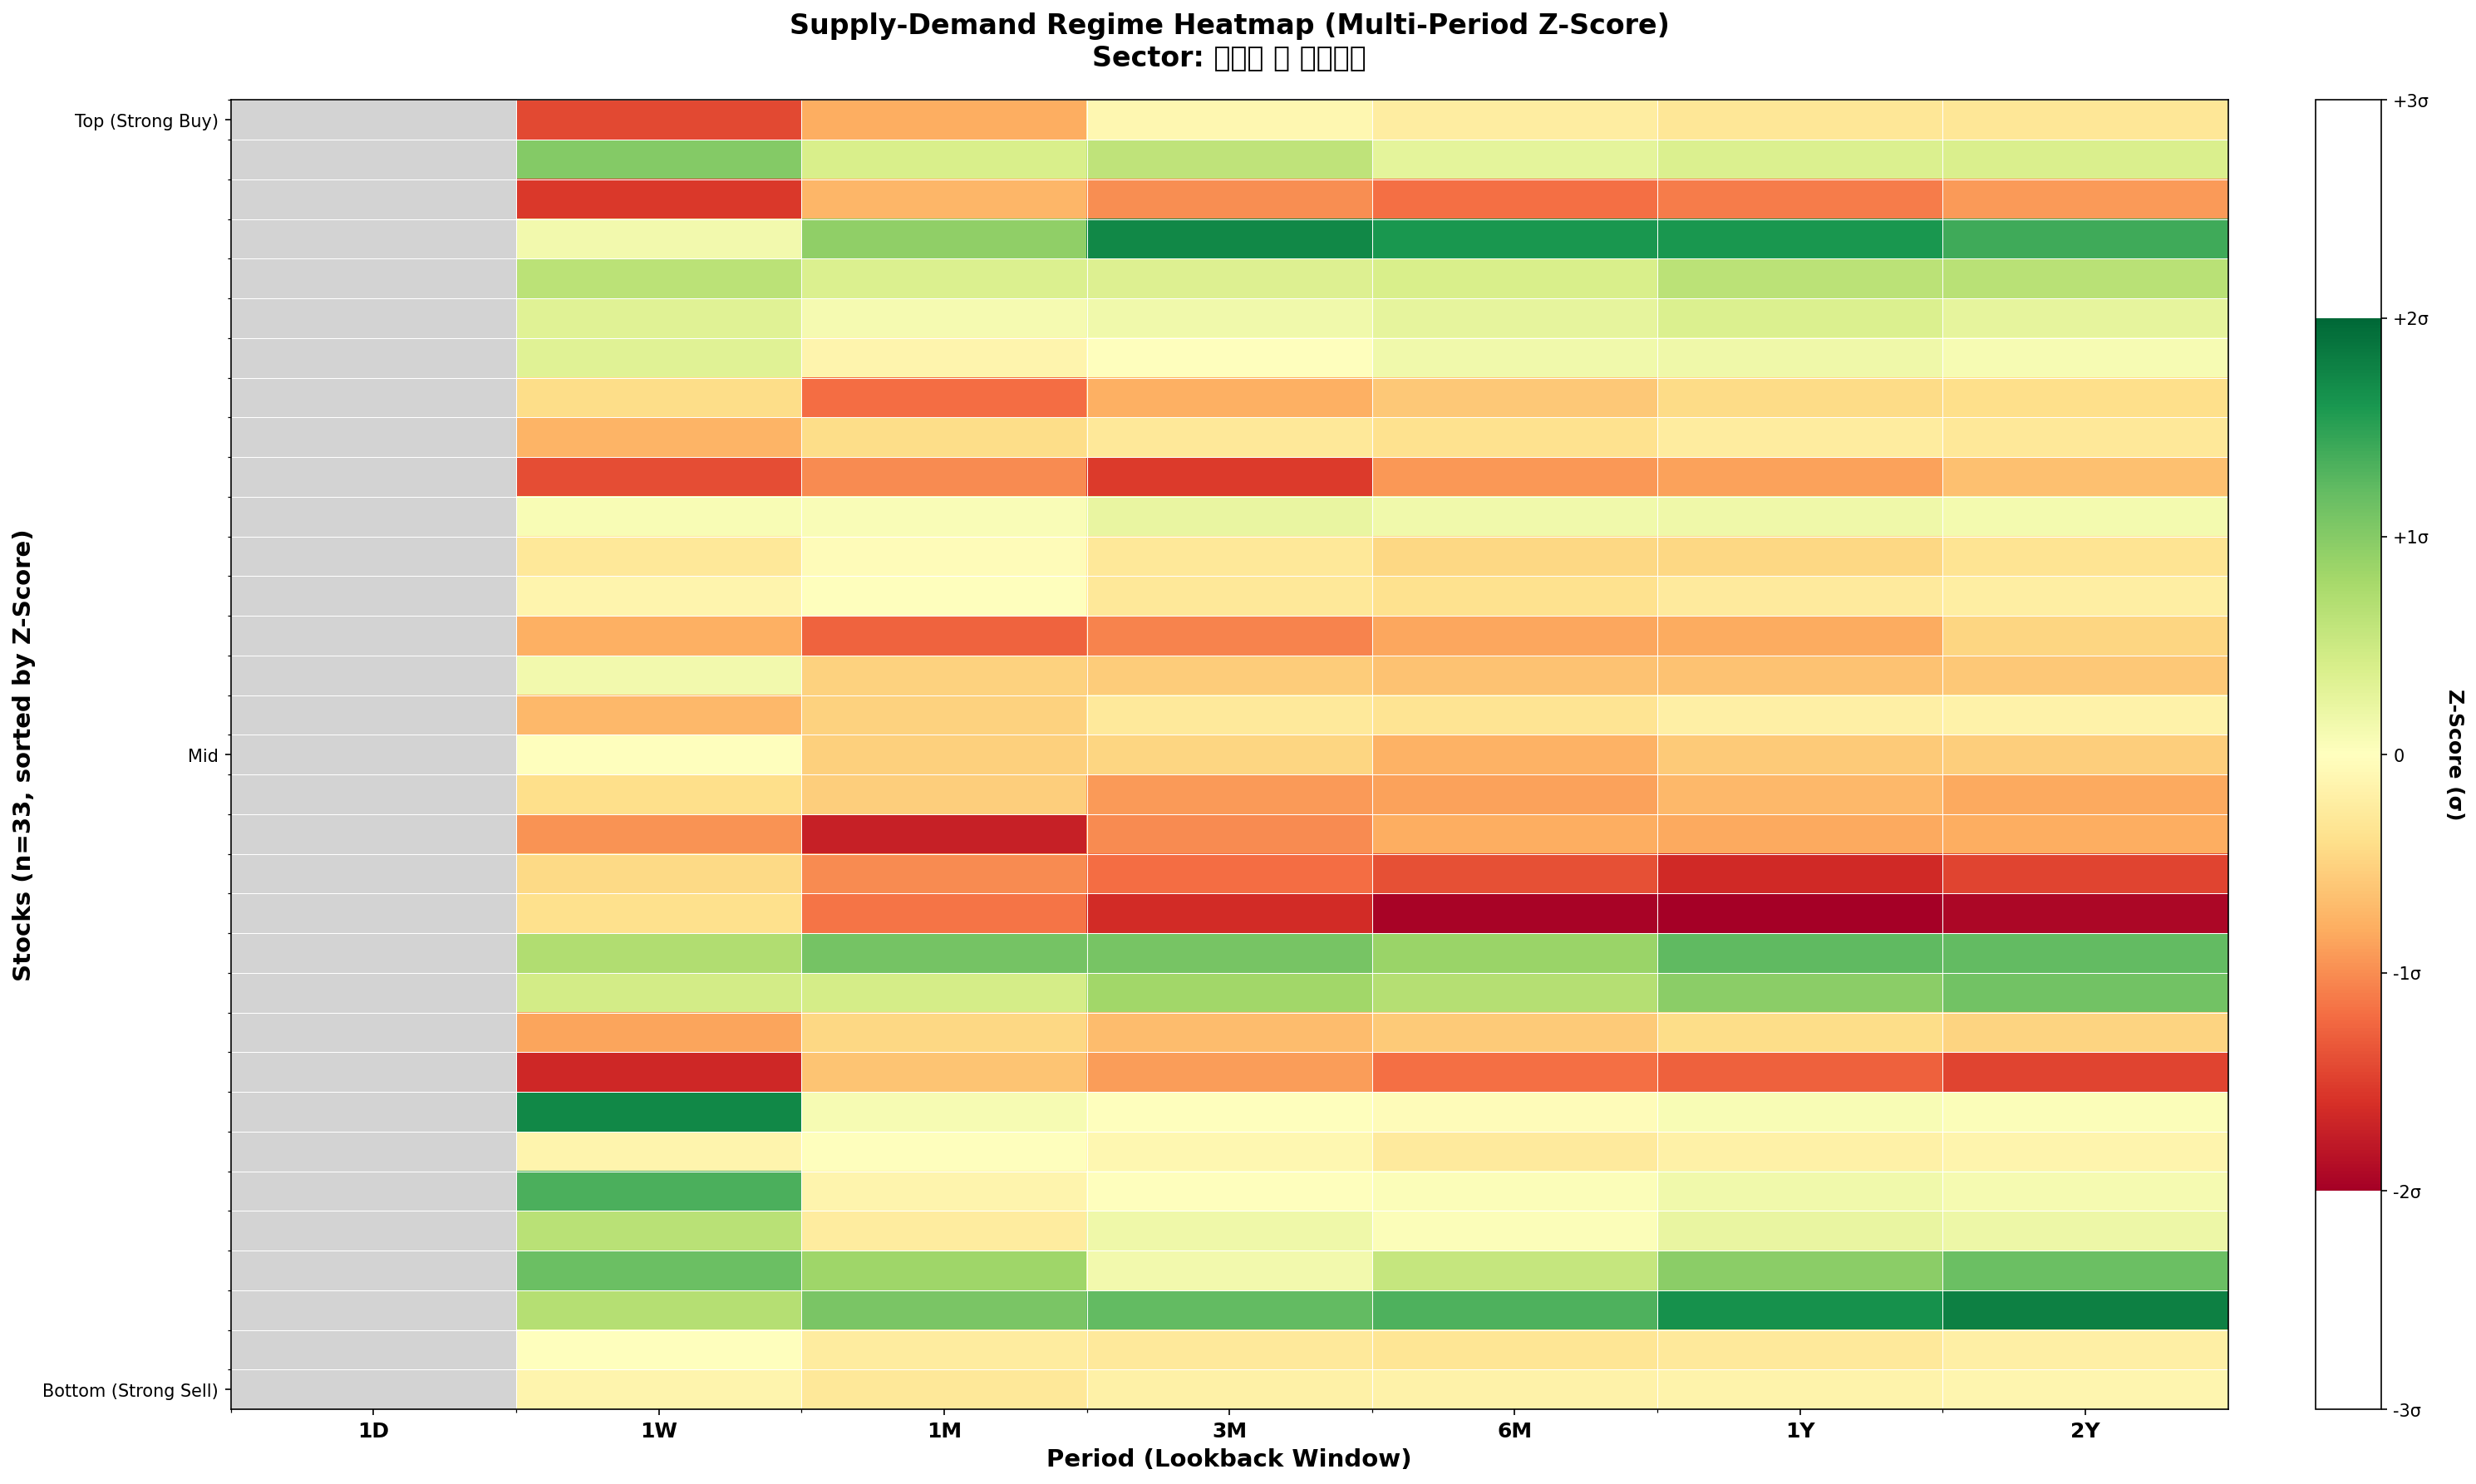

The data file committed next to this chart (first rows):
stock_code, 1D, 1W, 1M, 3M, 6M, 1Y, 2Y
000660, , -1.429, -0.7964, -0.09624, -0.229, -0.3078, -0.304
005290, , 1.014, 0.397, 0.6042, 0.2714, 0.3615, 0.3903
005930, , -1.542, -0.7219, -0.9848, -1.175, -1.1, -0.9207
031980, , 0.1305, 0.9279, 1.72, 1.601, 1.605, 1.404
036540, , 0.6359, 0.3653, 0.3559, 0.405, 0.6347, 0.6443
036810, , 0.3239, 0.1049, 0.1448, 0.2506, 0.3596, 0.261
036930, , 0.3229, -0.1357, 0.013, 0.1435, 0.1698, 0.08947
039030, , -0.4153, -1.192, -0.7756, -0.5796, -0.4304, -0.3916
042700, , -0.7476, -0.4086, -0.2898, -0.3623, -0.2396, -0.2846
058470, , -1.397, -1.01, -1.528, -0.931, -0.8742, -0.6507
059090, , 0.07484, 0.05085, 0.2285, 0.1546, 0.1643, 0.1164
064760, , -0.2944, -0.04105, -0.2845, -0.4632, -0.4579, -0.3304
067310, , -0.1391, -0.004381, -0.2838, -0.3646, -0.2551, -0.2099
079370, , -0.7774, -1.252, -1.059, -0.8328, -0.8114, -0.4768
080220, , 0.1371, -0.5032, -0.5521, -0.639, -0.6267, -0.5798
082270, , -0.7131, -0.512, -0.2667, -0.3373, -0.1938, -0.1691
084370, , 0.009084, -0.5213, -0.4773, -0.7523, -0.5773, -0.5452
089030, , -0.4047, -0.545, -0.9174, -0.8612, -0.7147, -0.8154
095340, , -0.9545, -1.728, -1.008, -0.7865, -0.828, -0.7817
095610, , -0.4377, -1.002, -1.196, -1.381, -1.656, -1.46
101490, , -0.381, -1.146, -1.639, -1.954, -2.11, -1.922
131290, , 0.7143, 1.106, 1.084, 0.865, 1.231, 1.214
131970, , 0.4411, 0.4223, 0.8125, 0.677, 0.9542, 1.121
166090, , -0.851, -0.4565, -0.6856, -0.5644, -0.4178, -0.4954
183300, , -1.666, -0.6139, -0.8975, -1.182, -1.267, -1.468
232140, , 1.732, 0.07936, 0.00467, -0.03223, 0.07224, 0.03605
240810, , -0.1328, 0.01093, -0.09671, -0.2544, -0.1738, -0.1315
253590, , 1.329, -0.1282, 0.0009638, 0.03806, 0.1453, 0.1035
319660, , 0.6412, -0.2476, 0.1591, 0.03933, 0.223, 0.1792
348210, , 1.172, 0.8372, 0.129, 0.5485, 0.9541, 1.172
357780, , 0.682, 1.078, 1.216, 1.317, 1.65, 1.785
399720, , -0.002323, -0.2482, -0.2708, -0.3125, -0.2789, -0.1968
403870, , -0.1298, -0.2951, -0.1868, -0.1706, -0.1547, -0.1184
